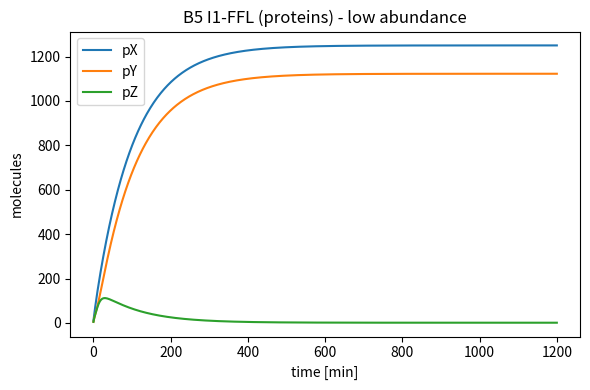

Generate this figure with matplotlib:

import numpy as np
from scipy.integrate import solve_ivp
import matplotlib.pyplot as plt

params = {
    "alpha_mX": 0.5,
    "alpha_mY": 0.45,
    "alpha_mZ": 0.5,
    "beta_p": 5.0,
    "delta_m": 0.2,
    "delta_p": 0.01,
    "K_act_X": 60.0,
    "n_act": 2.0,
    "K_rep_Y": 70.0,
    "n_rep": 2.5,
}

Y0 = [3.0, 10.0, 2.0, 5.0, 2.0, 5.0]

def hill_act(x, K, n):
    return (x**n) / (K**n + x**n + 1e-12)

def hill_rep(y, K, n):
    return 1.0 / (1.0 + (y / K)**n)

def b5_i1ffl_odes(t, Y):
    p = params
    mX, pX, mY, pY, mZ, pZ = Y
    dmX = p["alpha_mX"] - p["delta_m"] * mX
    dmY = p["alpha_mY"] * hill_act(pX, p["K_act_X"], p["n_act"]) - p["delta_m"] * mY
    dmZ = p["alpha_mZ"] * hill_act(pX, p["K_act_X"], p["n_act"]) * hill_rep(pY, p["K_rep_Y"], p["n_rep"]) - p["delta_m"] * mZ
    dpX = p["beta_p"] * mX - p["delta_p"] * pX
    dpY = p["beta_p"] * mY - p["delta_p"] * pY
    dpZ = p["beta_p"] * mZ - p["delta_p"] * pZ
    return [dmX, dpX, dmY, dpY, dmZ, dpZ]

if __name__ == "__main__":
    t_span = (0, 1200)
    t_eval = np.linspace(t_span[0], t_span[1], 800)
    sol = solve_ivp(b5_i1ffl_odes, t_span, Y0, t_eval=t_eval, method="Radau", rtol=1e-7, atol=1e-9)
    names = ["mX","pX","mY","pY","mZ","pZ"]
    final = sol.y[:, -1]
    print("[B5 I1-FFL] Final values (expect low-copy <~200):")
    for n, v in zip(names, final):
        print(f"  {n}: {v:.2f}")
    lt200 = (final < 200).sum()
    print(f"[B5 I1-FFL] Count < 200: {lt200} / 6")
    plt.figure(figsize=(6,4))
    plt.plot(sol.t, sol.y[1], label="pX")
    plt.plot(sol.t, sol.y[3], label="pY")
    plt.plot(sol.t, sol.y[5], label="pZ")
    plt.xlabel("time [min]")
    plt.ylabel("molecules")
    plt.title("B5 I1-FFL (proteins) - low abundance")
    plt.legend()
    plt.tight_layout()
    plt.savefig("B5_preview.png", dpi=220)
    plt.close()
